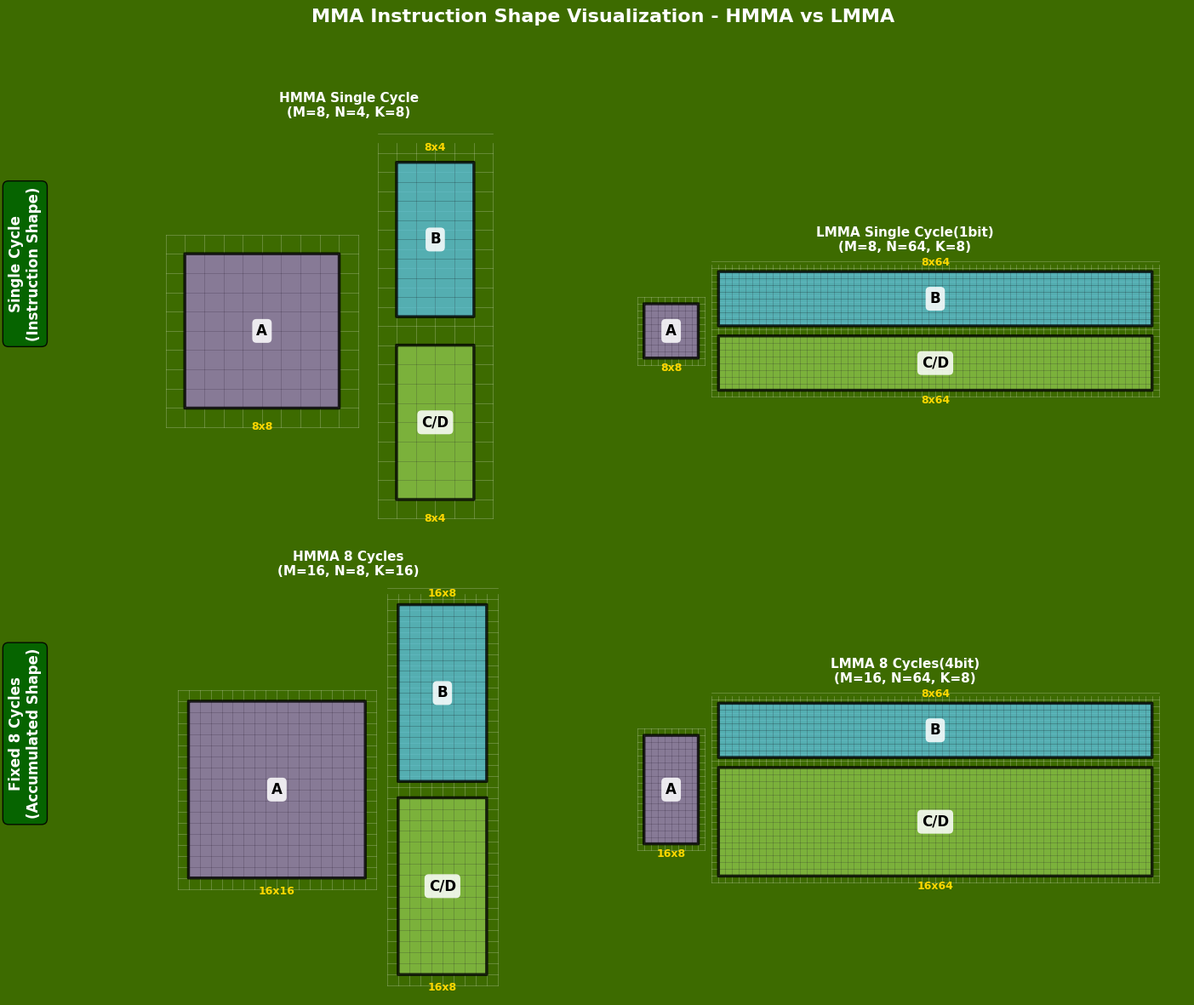

This chart was generated by the following Python code:
"""
MMA Instruction Shape Visualization (English Only)
Single figure, 2x2 layout:
  Row 0 (Single Cycle): HMMA (M=8,N=4,K=8) | LMMA (M=8,N=64,K=8)
  Row 1 (8 Cycles):     HMMA (M=16,N=8,K=16) | LMMA (M=16,N=128,K=16)

Fix: C/D matrix now fully visible with proper vertical centering.
"""

import matplotlib.pyplot as plt
import matplotlib.patches as patches
import numpy as np
import matplotlib.font_manager as fm

# ============================================================
# Font setup (English only)
# ============================================================
def setup_font():
    preferred_fonts = ['DejaVu Sans', 'Arial', 'Helvetica', 'Liberation Sans']
    available_fonts = [f.name for f in fm.fontManager.ttflist]
    for font in preferred_fonts:
        if font in available_fonts:
            plt.rcParams['font.sans-serif'] = [font] + plt.rcParams['font.sans-serif']
            plt.rcParams['axes.unicode_minus'] = False
            return font
    return None

setup_font()

# ============================================================
# Color scheme
# ============================================================
COLOR_BG = '#5A8F00'
COLOR_GRID = '#FFFFFF'
COLOR_A = '#9B7EBD'
COLOR_B = '#5BC0DE'
COLOR_C = '#8BC34A'
COLOR_EDGE = 'black'
ALPHA_BLOCK = 0.8


def draw_grid_bg(ax, x0, y0, w, h, step=1, color=COLOR_GRID, alpha=0.3):
    for x in np.arange(x0, x0 + w + step, step):
        ax.plot([x, x], [y0, y0 + h], color=color, linewidth=0.5, alpha=alpha, zorder=1)
    for y in np.arange(y0, y0 + h + step, step):
        ax.plot([x0, x0 + w], [y, y], color=color, linewidth=0.5, alpha=alpha, zorder=1)


def draw_block(ax, ox, oy, m, n, color, label, edgecolor=COLOR_EDGE, lw=2.5):
    rect = patches.FancyBboxPatch(
        (ox, oy), n, m, boxstyle="round,pad=0.01",
        facecolor=color, edgecolor=edgecolor, linewidth=lw, alpha=ALPHA_BLOCK, zorder=3
    )
    ax.add_patch(rect)
    for i in range(1, m):
        ax.plot([ox, ox + n], [oy + i, oy + i], color=edgecolor, lw=0.4, alpha=0.35, zorder=4)
    for j in range(1, n):
        ax.plot([ox + j, ox + j], [oy, oy + m], color=edgecolor, lw=0.4, alpha=0.35, zorder=4)
    if label:
        ax.text(ox + n/2, oy + m/2, label, ha='center', va='center',
                fontsize=12, fontweight='bold', color='black', zorder=5,
                bbox=dict(boxstyle='round,pad=0.3', facecolor='white', edgecolor='none', alpha=0.85))


def plot_panel(ax, title, A_shape, B_shape, C_shape):
    """Draw single MMA panel with proper vertical centering"""
    ax.set_facecolor(COLOR_BG)
    a_m, a_k = A_shape
    b_k, b_n = B_shape
    c_m, c_n = C_shape

    margin = 2
    gap_h = 3
    gap_v = 1.5

    # Calculate content height for both sides
    left_h = a_m
    right_h = b_k + gap_v + c_m
    content_h = max(left_h, right_h)

    total_w = (a_k + 2) + gap_h + (max(b_n, c_n) + 2) + margin * 2
    total_h = content_h + margin * 2

    # Vertical center baseline
    base_y = margin + content_h / 2

    # Left: A matrix (vertically centered)
    a_x = margin + 1
    a_y = base_y - a_m / 2
    draw_grid_bg(ax, a_x - 1, a_y - 1, a_k + 2, a_m + 2, step=1)
    draw_block(ax, a_x, a_y, a_m, a_k, COLOR_A, 'A')
    ax.text(a_x + a_k/2, a_y - 0.7, f"{a_m}x{a_k}",
            ha='center', va='top', fontsize=9, color='#FFD700', fontweight='bold')

    # Right side x position
    r_x = a_x + a_k + gap_h
    right_w = max(b_n, c_n)

    # Right background grid
    right_bg_x = r_x - 1
    right_bg_y = base_y - right_h / 2 - 1
    right_bg_w = right_w + 2
    right_bg_h = right_h + 2
    draw_grid_bg(ax, right_bg_x, right_bg_y, right_bg_w, right_bg_h, step=1)

    # B matrix (top of right side)
    b_x = r_x + (right_w - b_n) / 2
    b_y = base_y + right_h / 2 - b_k
    draw_block(ax, b_x, b_y, b_k, b_n, COLOR_B, 'B')
    ax.text(b_x + b_n/2, b_y + b_k + 0.5, f"{b_k}x{b_n}",
            ha='center', va='bottom', fontsize=9, color='#FFD700', fontweight='bold')

    # C/D matrix (bottom of right side)
    c_x = r_x + (right_w - c_n) / 2
    c_y = base_y - right_h / 2
    draw_block(ax, c_x, c_y, c_m, c_n, COLOR_C, 'C/D')
    ax.text(c_x + c_n/2, c_y - 0.7, f"{c_m}x{c_n}",
            ha='center', va='top', fontsize=9, color='#FFD700', fontweight='bold')

    ax.set_title(title, color='white', fontsize=11, fontweight='bold', pad=6)
    ax.set_xlim(0, total_w)
    ax.set_ylim(0, total_h)
    ax.set_aspect('equal')
    ax.axis('off')


# ============================================================
# One figure, 2x2 layout
# ============================================================
fig, axes = plt.subplots(2, 2, figsize=(14, 12), facecolor='#3d6b00')

# Row 0: Single Cycle
plot_panel(axes[0, 0], "HMMA Single Cycle\n(M=8, N=4, K=8)", (8, 8), (8, 4), (8, 4))
plot_panel(axes[0, 1], "LMMA Single Cycle(1bit)\n(M=8, N=64, K=8)", (8, 8), (8, 64), (8, 64))

# Row 1: 8 Cycles
plot_panel(axes[1, 0], "HMMA 8 Cycles\n(M=16, N=8, K=16)", (16, 16), (16, 8), (16, 8))
plot_panel(axes[1, 1], "LMMA 8 Cycles(4bit)\n(M=16, N=64, K=8)", (16, 8), (8, 64), (16, 64))

# Side labels
fig.text(0.015, 0.73, 'Single Cycle\n(Instruction Shape)', va='center', ha='center',
         rotation='vertical', color='white', fontsize=12, fontweight='bold',
         bbox=dict(boxstyle='round,pad=0.4', facecolor='darkgreen', alpha=0.9))
fig.text(0.015, 0.27, 'Fixed 8 Cycles\n(Accumulated Shape)', va='center', ha='center',
         rotation='vertical', color='white', fontsize=12, fontweight='bold',
         bbox=dict(boxstyle='round,pad=0.4', facecolor='darkgreen', alpha=0.9))

fig.suptitle("MMA Instruction Shape Visualization - HMMA vs LMMA", color='white', fontsize=16,
             fontweight='bold', y=0.98)
plt.tight_layout(rect=[0.04, 0.0, 1, 0.94])

fig.savefig("mma_hmma_lmma.png", dpi=150, facecolor=fig.get_facecolor(), edgecolor='none')
plt.close(fig)
print("Saved: mma_hmma_lmma.png")
